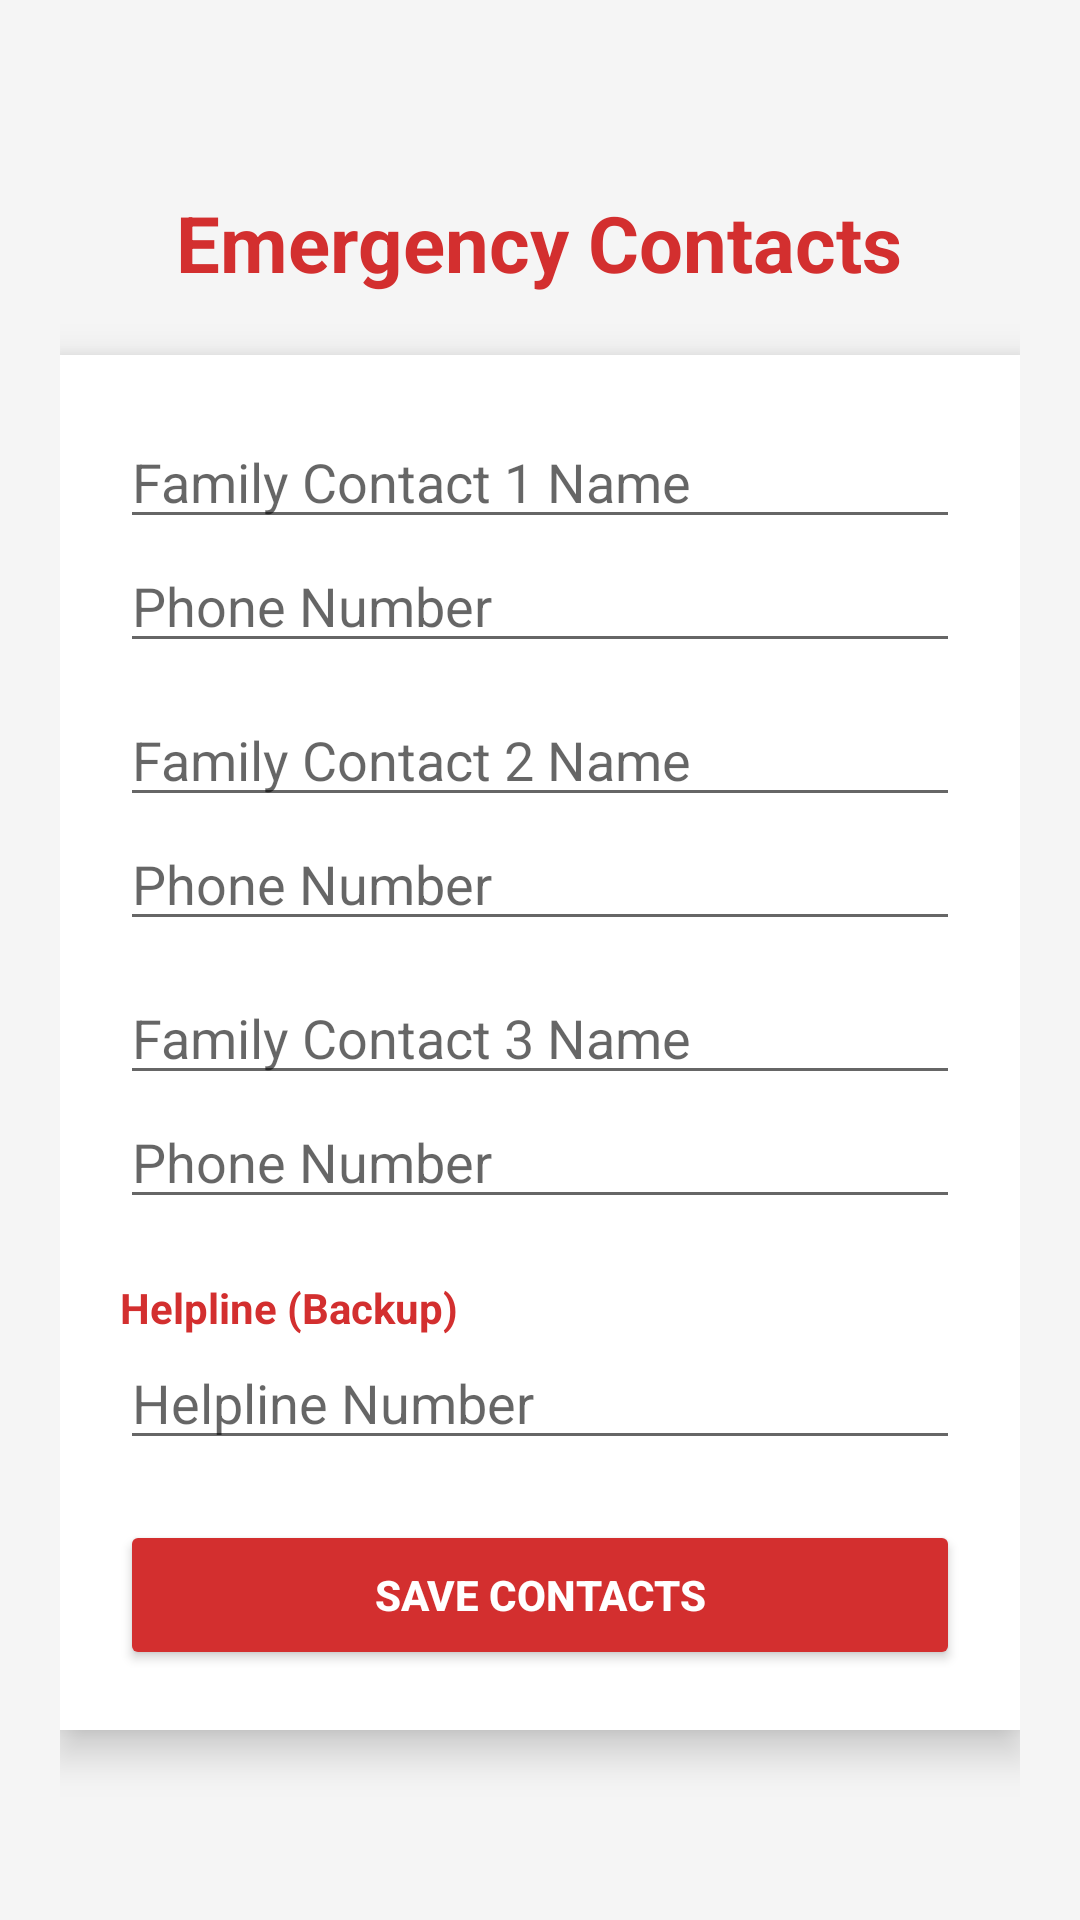

Write the Android layout XML for this screen, with the resource values it uses.
<!-- AndroidManifest.xml: application theme Theme.AppCompat.Light.NoActionBar -->
<!-- res/layout/activity_emergency_contact.xml -->
<ScrollView
    xmlns:android="http://schemas.android.com/apk/res/android"
    android:layout_width="match_parent"
    android:layout_height="match_parent"
    android:fillViewport="true"
    android:background="#F5F5F5">

    <LinearLayout
        android:layout_width="match_parent"
        android:layout_height="match_parent"
        android:orientation="vertical"
        android:gravity="center"
        android:padding="20dp">

        
        <TextView
            android:text="Emergency Contacts"
            android:textSize="26sp"
            android:textStyle="bold"
            android:textColor="#D32F2F"
            android:layout_marginBottom="20dp"
            android:layout_width="wrap_content"
            android:layout_height="wrap_content"/>

        
        <LinearLayout
            android:layout_width="match_parent"
            android:layout_height="wrap_content"
            android:orientation="vertical"
            android:background="@android:color/white"
            android:padding="20dp"
            android:elevation="8dp">

            
            <EditText
                android:id="@+id/name1"
                android:hint="Family Contact 1 Name"
                android:layout_width="match_parent"
                android:layout_height="wrap_content"/>

            <EditText
                android:id="@+id/phone1"
                android:hint="Phone Number"
                android:inputType="phone"
                android:layout_marginBottom="10dp"
                android:layout_width="match_parent"
                android:layout_height="wrap_content"/>

            
            <EditText
                android:id="@+id/name2"
                android:hint="Family Contact 2 Name"
                android:layout_width="match_parent"
                android:layout_height="wrap_content"/>

            <EditText
                android:id="@+id/phone2"
                android:hint="Phone Number"
                android:inputType="phone"
                android:layout_marginBottom="10dp"
                android:layout_width="match_parent"
                android:layout_height="wrap_content"/>

            
            <EditText
                android:id="@+id/name3"
                android:hint="Family Contact 3 Name"
                android:layout_width="match_parent"
                android:layout_height="wrap_content"/>

            <EditText
                android:id="@+id/phone3"
                android:hint="Phone Number"
                android:inputType="phone"
                android:layout_marginBottom="10dp"
                android:layout_width="match_parent"
                android:layout_height="wrap_content"/>

            
            <TextView
                android:text="Helpline (Backup)"
                android:textStyle="bold"
                android:textColor="#D32F2F"
                android:layout_marginTop="10dp"
                android:layout_width="wrap_content"
                android:layout_height="wrap_content"/>

            <EditText
                android:id="@+id/helpline"
                android:hint="Helpline Number"
                android:inputType="phone"
                android:layout_width="match_parent"
                android:layout_height="wrap_content"/>

            
            <Button
                android:id="@+id/saveBtn"
                android:text="SAVE CONTACTS"
                android:textColor="@android:color/white"
                android:textStyle="bold"
                android:backgroundTint="#D32F2F"
                android:layout_marginTop="20dp"
                android:layout_width="match_parent"
                android:layout_height="50dp"/>

        </LinearLayout>

    </LinearLayout>

</ScrollView>
<!-- resources referenced by this layout -->
<resources>

</resources>
